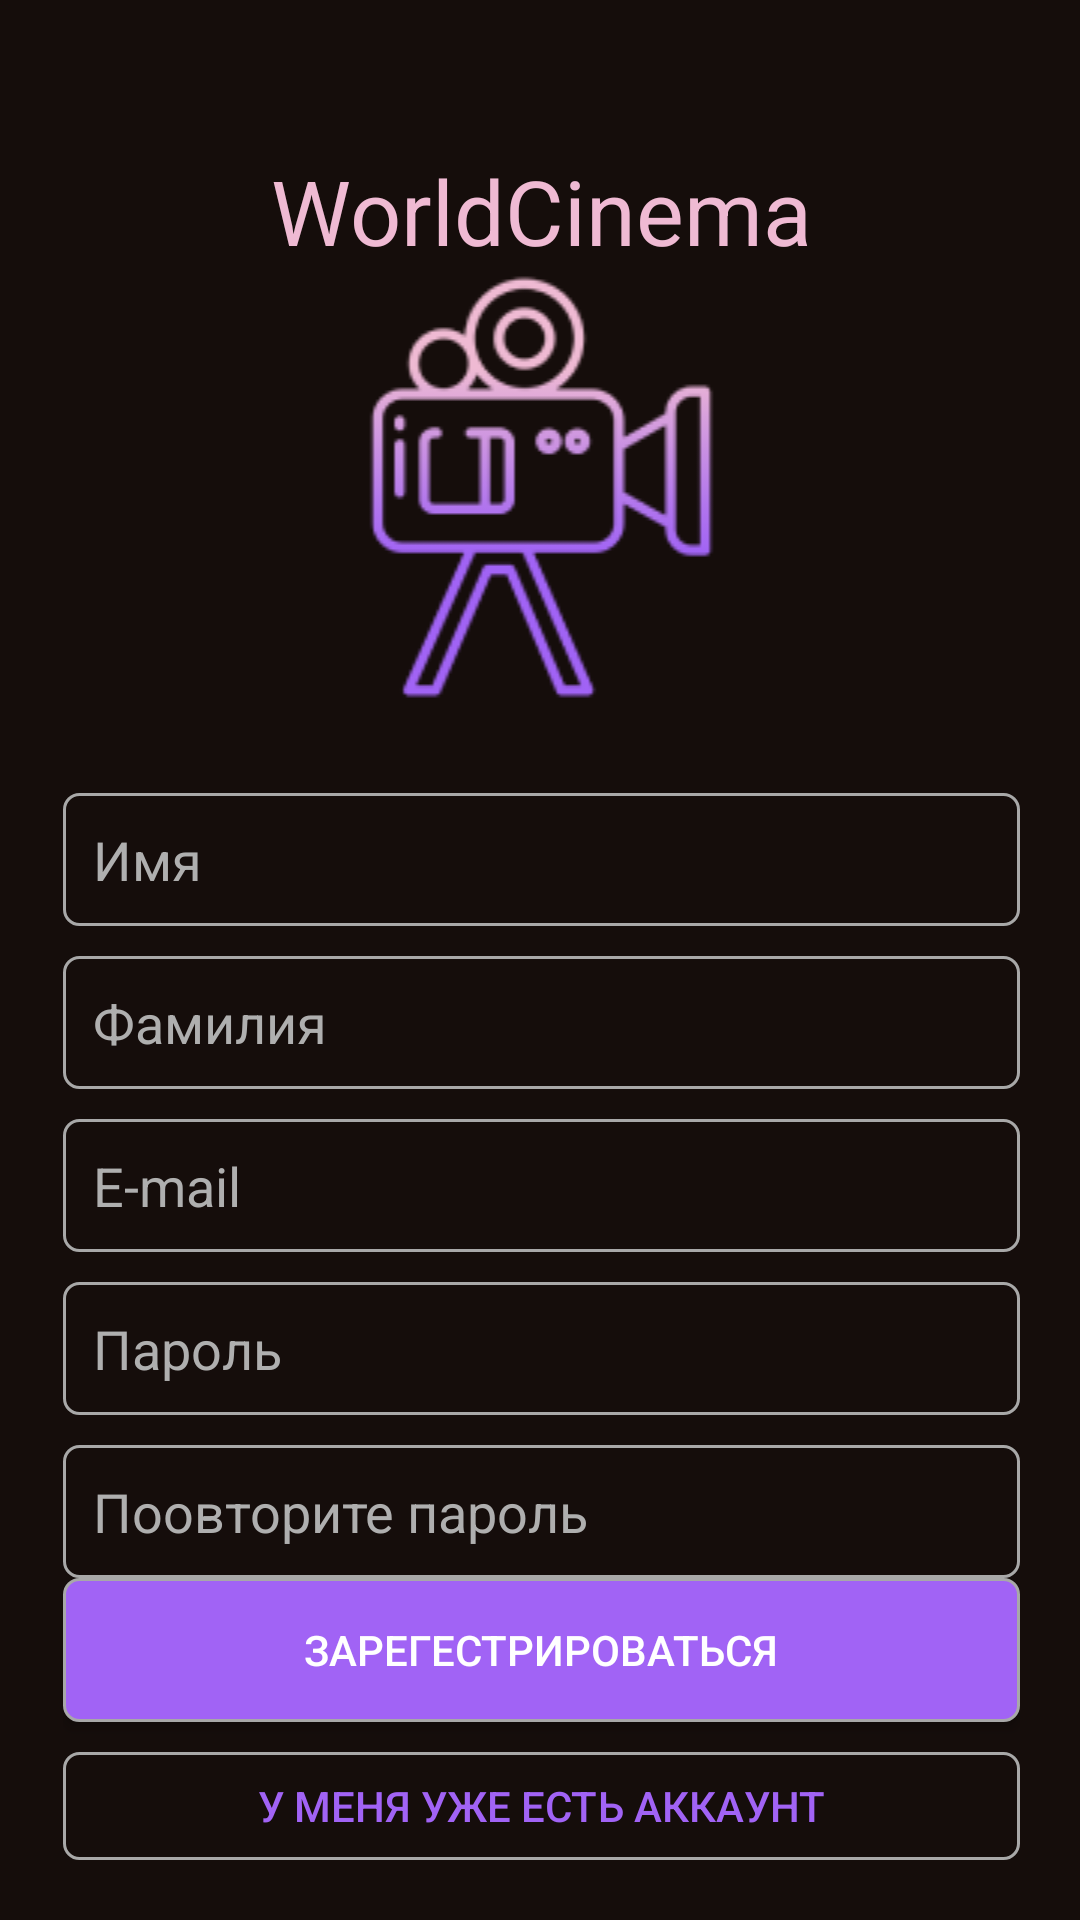

Android layout source for this screen:
<!-- AndroidManifest.xml: application theme Theme.Dead -->
<!-- res/layout/activity_sign_up.xml -->
<?xml version="1.0" encoding="utf-8"?>
<androidx.constraintlayout.widget.ConstraintLayout xmlns:android="http://schemas.android.com/apk/res/android"
    xmlns:app="http://schemas.android.com/apk/res-auto"
    xmlns:tools="http://schemas.android.com/tools"
    android:layout_width="match_parent"
    android:layout_height="match_parent"
    android:background="@color/bgc"
    tools:context=".SignUp">
    <LinearLayout
        android:layout_width="match_parent"
        android:layout_height="match_parent"
        android:layout_marginStart="1dp"
        android:paddingTop="60dp"
        android:orientation="vertical"
        android:padding="20dp"
        app:layout_constraintBottom_toBottomOf="parent"
        app:layout_constraintEnd_toEndOf="parent"
        app:layout_constraintHorizontal_bias="0.0"
        app:layout_constraintStart_toStartOf="parent"
        app:layout_constraintTop_toTopOf="parent"
        app:layout_constraintVertical_bias="0.494">

        <TextView
            android:id="@+id/textView"
            android:layout_width="match_parent"
            android:layout_height="wrap_content"
            android:layout_marginTop="30dp"
            android:textSize="30dp"
            android:gravity="center"
            android:text="WorldCinema"
            android:textColor="@color/main_color" />

        <ImageView
            android:id="@+id/imageView"
            android:layout_width="match_parent"
            android:layout_height="wrap_content"
            android:layout_marginBottom="30dp"
            app:srcCompat="@drawable/logo" />

        <EditText
            android:id="@+id/Name"
            android:layout_width="match_parent"
            android:layout_height="wrap_content"
            android:ems="10"
            android:inputType="textPersonName"
            android:background="@drawable/buttoncover"
            android:padding="10dp"
            android:layout_marginBottom="10dp"
            android:textColorHint="@color/text_button"
            android:hint="Имя"
            android:textColor="@color/text_button" />

        <EditText
            android:id="@+id/lastName"
            android:layout_width="match_parent"
            android:layout_height="wrap_content"
            android:ems="10"
            android:inputType="textPersonName"
            android:background="@drawable/buttoncover"
            android:padding="10dp"
            android:layout_marginBottom="10dp"
            android:textColorHint="@color/text_button"
            android:hint="Фамилия"
            android:textColor="@color/text_button" />

        <EditText
            android:id="@+id/Email"
            android:layout_width="match_parent"
            android:layout_height="wrap_content"
            android:ems="10"
            android:inputType="textEmailAddress"
            android:background="@drawable/buttoncover"
            android:padding="10dp"
            android:layout_marginBottom="10dp"
            android:textColorHint="@color/text_button"
            android:hint="@string/e_mail"
            android:textColor="@color/text_button" />

        <EditText
            android:id="@+id/Password"
            android:layout_width="match_parent"
            android:layout_height="wrap_content"
            android:ems="10"
            android:inputType="textPassword"
            android:background="@drawable/buttoncover"
            android:padding="10dp"
            android:layout_marginBottom="10dp"
            android:textColorHint="@color/text_button"
            android:hint="Пароль"
            android:textColor="@color/text_button" />
        <EditText
            android:id="@+id/Password2"
            android:layout_width="match_parent"
            android:layout_height="wrap_content"
            android:ems="10"
            android:inputType="textPersonName"
            android:background="@drawable/buttoncover"
            android:padding="10dp"
            android:textColorHint="@color/text_button"
            android:hint="Поовторите пароль"
            android:textColor="@color/text_button" />

        <LinearLayout
            android:layout_width="match_parent"
            android:layout_height="wrap_content"

            android:layout_weight="3"
            android:gravity="bottom"
            android:orientation="vertical">

            <Button
                android:id="@+id/SignUp"
                android:layout_width="match_parent"
                android:layout_height="wrap_content"
                android:layout_marginBottom="10dp"
                android:background="@drawable/buttoncoverpurple"
                android:text="Зарегестрироваться"
                android:textColor="@color/white" />

            <Button
                android:id="@+id/SignIn"
                android:layout_width="match_parent"
                android:layout_height="wrap_content"
                android:background="@drawable/buttoncover"
                android:text="У меня уже есть аккаунт"
                android:textColor="@color/c1button" />
        </LinearLayout>
    </LinearLayout>
</androidx.constraintlayout.widget.ConstraintLayout>
<!-- resources referenced by this layout -->
<resources>
  <color name="bgc">#150D0B</color>
  <color name="c1button">#A163F5</color>
  <color name="main_color">#EFBAD3</color>
  <color name="text_button">#AFAFAF</color>
  <color name="white">#FFFFFF</color>
  <!-- drawable buttoncover (drawable) -->
  <?xml version="1.0" encoding="utf-8"?>
  <shape xmlns:android="http://schemas.android.com/apk/res/android" android:shape="rectangle">
      <corners android:radius="5dp"></corners>
      <solid android:color="@color/transparent"></solid>
      <stroke android:color="@color/cborder" android:width="1sp" ></stroke>
  </shape>
  <!-- drawable buttoncoverpurple (drawable) -->
  <?xml version="1.0" encoding="utf-8"?>
  <shape xmlns:android="http://schemas.android.com/apk/res/android" android:shape="rectangle">
  
      <corners android:radius="5dp"></corners>
      <solid android:color="@color/c1button"></solid>
      <stroke android:color="@color/cborder" android:width="1sp" ></stroke>
  </shape>
  <!-- drawable logo: png bitmap (drawable, 10595 bytes) -->
  <string name="e_mail">E-mail</string>
  <style name="Theme.Dead" parent="Theme.AppCompat.DayNight.NoActionBar">
          
          <item name="colorPrimary">@color/purple_500</item>
          <item name="colorPrimaryVariant">@color/purple_700</item>
          <item name="colorOnPrimary">@color/white</item>
          
          <item name="colorSecondary">@color/teal_200</item>
          <item name="colorSecondaryVariant">@color/teal_700</item>
          <item name="colorOnSecondary">@color/black</item>
          
          <item name="android:statusBarColor" tools:targetApi="l">?attr/colorPrimaryVariant</item>
          
      </style>
  <color name="transparent">#00000000</color>
  <color name="cborder">#A8A8A8</color>
  <color name="purple_500">#FF6200EE</color>
  <color name="purple_700">#3700B3</color>
  <color name="teal_200">#03DAC5</color>
  <color name="teal_700">#018786</color>
  <color name="black">#000000</color>
</resources>
